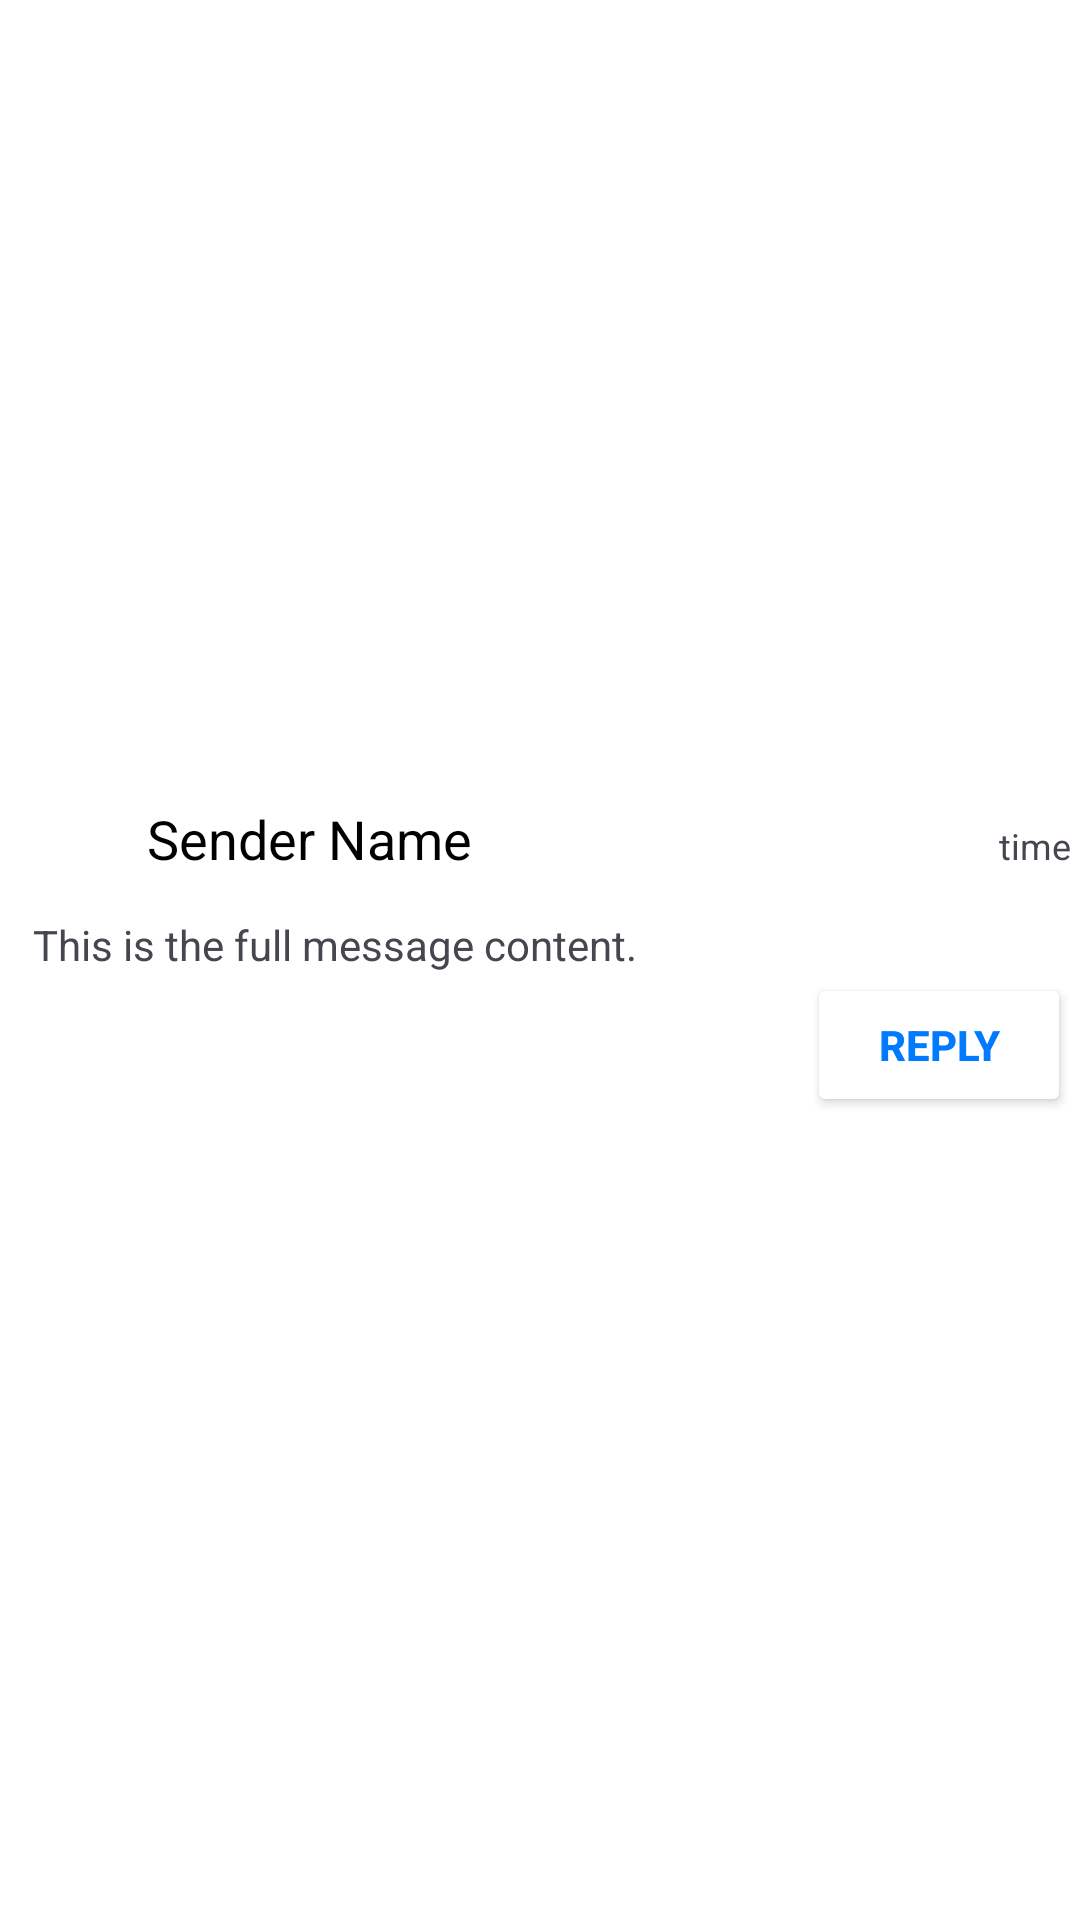

This screen was rendered from an Android layout file. Write that file and the resources it references.
<!-- AndroidManifest.xml: application theme Theme.Kotlin2 -->
<!-- res/layout/notification_message.xml -->
<?xml version="1.0" encoding="utf-8"?>
<LinearLayout xmlns:android="http://schemas.android.com/apk/res/android"
    android:id="@+id/linearlayout_message"
    android:layout_width="match_parent"
    android:layout_height="wrap_content"
    android:background="@color/white"
    android:orientation="vertical">

    <LinearLayout
        android:layout_width="match_parent"
        android:layout_height="match_parent"
        android:orientation="vertical"
        android:gravity="center_vertical|right"
        android:padding="3dp">

        <LinearLayout
            android:layout_width="match_parent"
            android:layout_height="wrap_content"
            android:orientation="horizontal">

            <ImageView
                android:id="@+id/senderAvatar"
                android:layout_width="30dp"
                android:layout_height="30dp"
                android:scaleType="centerCrop"
                android:src="@drawable/user1" />

            <LinearLayout
                android:layout_width="0dp"
                android:layout_height="wrap_content"
                android:layout_marginStart="16dp"
                android:layout_weight="1"
                android:orientation="horizontal">

                <TextView
                    android:id="@+id/senderName"
                    android:layout_width="wrap_content"
                    android:layout_height="wrap_content"
                    android:text="Sender Name"
                    android:textColor="@color/black"
                    android:textSize="18dp"/>

                <TextView
                    android:id="@+id/time"
                    android:layout_width="wrap_content"
                    android:layout_height="wrap_content"
                    android:layout_weight="1"
                    android:textSize="12dp"
                    android:gravity="right"
                    android:text="time" />
            </LinearLayout>
        </LinearLayout>

        <TextView
            android:id="@+id/messageText"
            android:layout_width="match_parent"
            android:layout_height="wrap_content"
            android:layout_marginTop="8dp"
            android:layout_marginLeft="8dp"
            android:text="This is the full message content."
            android:textSize="14sp" />

        <Button
            android:id="@+id/Reply"
            android:layout_width="wrap_content"
            android:layout_height="wrap_content"
            android:text="REPLY"
            android:textColor="@color/Blue"
            android:drawableRight="@drawable/send"
            android:drawableTint="@color/Blue"
            android:backgroundTint="@color/white"
            android:textSize="14sp"
            android:textStyle="bold" />

    </LinearLayout>

    

    

    </LinearLayout>
<!-- resources referenced by this layout -->
<resources>
  <color name="Blue">#007aff</color>
  <color name="Gray">#E9E9E9</color>
  <color name="black">#FF000000</color>
  <color name="white">#FFFFFFFF</color>
  <!-- drawable custom_bg_top_rounded (drawable) -->
  <?xml version="1.0" encoding="utf-8"?>
  <shape xmlns:android="http://schemas.android.com/apk/res/android"
      android:shape="rectangle">
      
      <solid android:color="@color/Gray"/>
  
      
      <padding
          android:left="8dp"
          android:top="8dp"
          android:right="8dp"
          android:bottom="8dp"/>
  
      
      <corners
          android:topLeftRadius="16dp"
          android:topRightRadius="16dp"
          android:bottomLeftRadius="0dp"
          android:bottomRightRadius="0dp"/>
  </shape>
  <style name="Theme.Kotlin2" parent="Theme.Material3.Light.NoActionBar">
      
      <item name="android:navigationBarColor">@android:color/transparent</item>
      <item name="android:statusBarColor">@android:color/transparent</item>
      <item name="android:windowLightStatusBar">?attr/isLightTheme</item>
    </style>
</resources>
